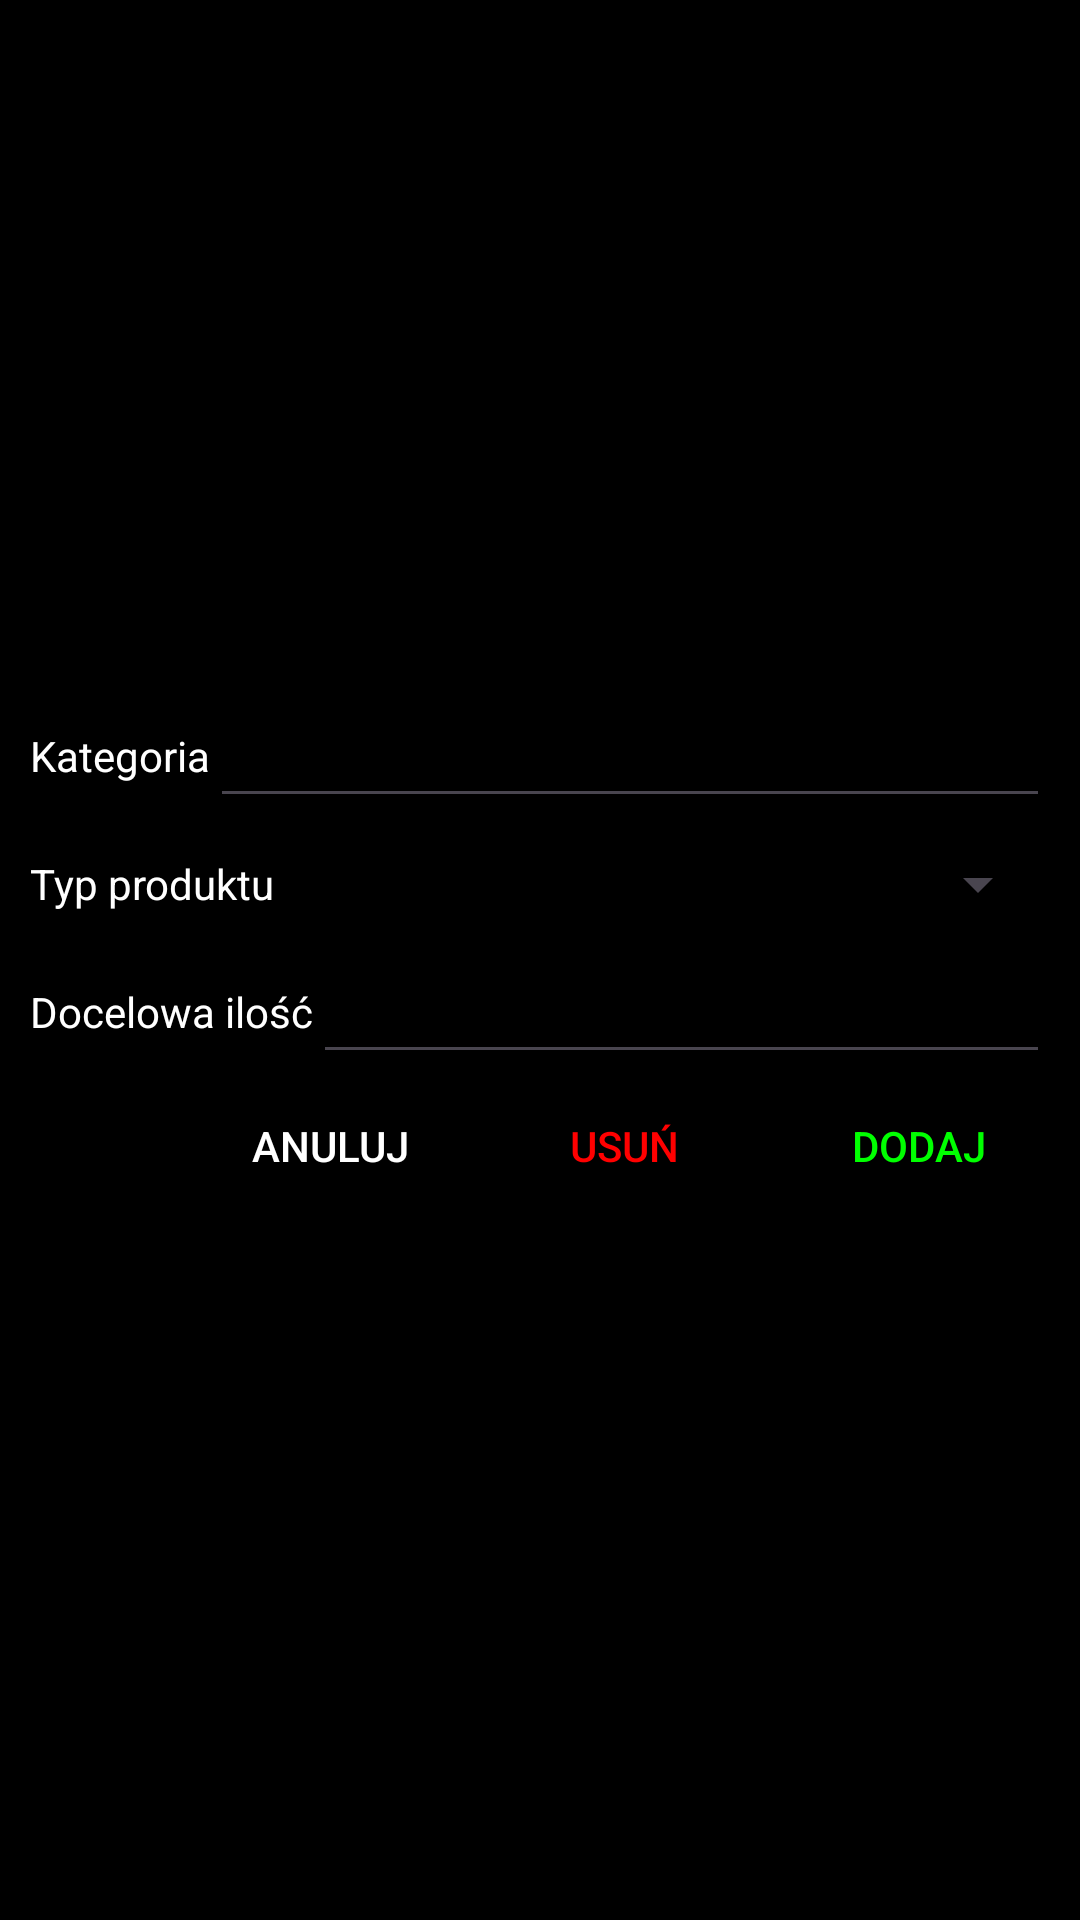

Produce the Android XML layout that renders to this screen, including the resource entries it uses.
<!-- AndroidManifest.xml: application theme Theme.PantryTrack -->
<!-- res/layout/product_scanner_photo.xml -->
<?xml version="1.0" encoding="utf-8"?>
<ScrollView xmlns:android="http://schemas.android.com/apk/res/android"
    android:layout_width="match_parent"
    android:layout_height="wrap_content"
    android:background="@color/black">

    <androidx.constraintlayout.widget.ConstraintLayout xmlns:app="http://schemas.android.com/apk/res-auto"
        android:layout_width="match_parent"
        android:layout_height="wrap_content"
        android:orientation="vertical">

        <ImageView
            android:id="@+id/product_photo"
            android:layout_width="500px"
            android:layout_height="600px"
            android:contentDescription="photo"
            android:src="@drawable/ic_launcher_background"
            app:layout_constraintBottom_toTopOf="@+id/product_name"
            app:layout_constraintTop_toTopOf="parent"
            app:layout_constraintStart_toStartOf="parent"
            app:layout_constraintEnd_toEndOf="parent"/>

        <TextView
            android:id="@+id/product_name"
            android:layout_width="wrap_content"
            android:layout_height="wrap_content"
            android:layout_marginHorizontal="10dp"
            android:layout_marginVertical="10dp"
            android:text="Kategoria"
            android:textColor="@color/white"
            app:layout_constraintBottom_toBottomOf="@+id/product_name_edit_text"
            app:layout_constraintStart_toStartOf="parent"
            app:layout_constraintTop_toTopOf="@+id/product_name_edit_text" />

        <EditText
            android:id="@+id/product_name_edit_text"
            android:layout_width="0dp"
            android:layout_height="wrap_content"
            android:layout_marginVertical="10dp"
            android:layout_marginEnd="10dp"
            android:textColor="@color/white"
            app:layout_constraintEnd_toEndOf="parent"
            app:layout_constraintStart_toEndOf="@+id/product_name"
            app:layout_constraintTop_toBottomOf="@+id/product_photo" />

        <TextView
            android:id="@+id/product_category"
            android:layout_width="wrap_content"
            android:layout_height="wrap_content"
            android:layout_marginHorizontal="10dp"
            android:layout_marginVertical="10dp"
            android:text="Typ produktu"
            android:textColor="@color/white"
            app:layout_constraintBottom_toBottomOf="@+id/product_category_spinner"
            app:layout_constraintStart_toStartOf="parent"
            app:layout_constraintTop_toTopOf="@+id/product_category_spinner"
             />

        <Spinner
            android:id="@+id/product_category_spinner"
            android:layout_width="0dp"
            android:layout_height="wrap_content"
            android:layout_marginVertical="10dp"
            android:layout_marginEnd="10dp"
            android:textColor="@color/white"
            app:layout_constraintEnd_toEndOf="parent"
            app:layout_constraintStart_toEndOf="@+id/product_category"
            app:layout_constraintTop_toBottomOf="@+id/product_name_edit_text" />

        <TextView
            android:id="@+id/product_pref_quantity_text"
            android:layout_width="wrap_content"
            android:layout_height="wrap_content"
            android:layout_marginHorizontal="10dp"
            android:layout_marginVertical="10dp"
            android:text="Docelowa ilość"
            android:textColor="@color/white"
            app:layout_constraintBottom_toBottomOf="@+id/product_pref_quantity_edit_text"
            app:layout_constraintStart_toStartOf="parent"
            app:layout_constraintTop_toTopOf="@+id/product_pref_quantity_edit_text" />

        <EditText
            android:id="@+id/product_pref_quantity_edit_text"
            android:layout_width="0dp"
            android:layout_height="wrap_content"
            android:layout_marginVertical="10dp"
            android:layout_marginEnd="10dp"
            android:textColor="@color/white"
            app:layout_constraintEnd_toEndOf="parent"
            app:layout_constraintStart_toEndOf="@+id/product_pref_quantity_text"
            app:layout_constraintTop_toBottomOf="@+id/product_category_spinner" />

        <Button
            android:id="@+id/accept_button"
            android:layout_width="wrap_content"
            android:layout_height="wrap_content"
            android:layout_marginHorizontal="10dp"
            android:background="@color/zxing_transparent"
            android:textColor="@color/green"
            android:text="DODAJ"
            app:layout_constraintTop_toBottomOf="@+id/product_pref_quantity_edit_text"
            app:layout_constraintEnd_toEndOf="parent" />

        <Button
            android:id="@+id/delete_button"
            android:layout_width="wrap_content"
            android:layout_height="wrap_content"
            android:layout_marginHorizontal="10dp"
            android:background="@color/zxing_transparent"
            android:textColor="@color/red"
            android:text="Usuń"
            app:layout_constraintTop_toBottomOf="@+id/product_pref_quantity_edit_text"
            app:layout_constraintEnd_toStartOf="@+id/accept_button" />

        <Button
            android:id="@+id/cancel_button"
            android:layout_width="wrap_content"
            android:layout_height="wrap_content"
            android:layout_marginHorizontal="10dp"
            android:textColor="@color/white"
            android:background="@color/zxing_transparent"
            android:text="ANULUJ"
            app:layout_constraintTop_toBottomOf="@+id/product_pref_quantity_edit_text"
            app:layout_constraintEnd_toStartOf="@+id/delete_button" />

    </androidx.constraintlayout.widget.ConstraintLayout>
</ScrollView>
<!-- resources referenced by this layout -->
<resources>
  <color name="black">#FF000000</color>
  <color name="green">#00ff00</color>
  <color name="red">#ff0000</color>
  <color name="white">#FFFFFFFF</color>
  <style name="Theme.PantryTrack" parent="Base.Theme.PantryTrack" />
  <style name="Base.Theme.PantryTrack" parent="Theme.Material3.DayNight.NoActionBar">
          
          
      </style>
</resources>
